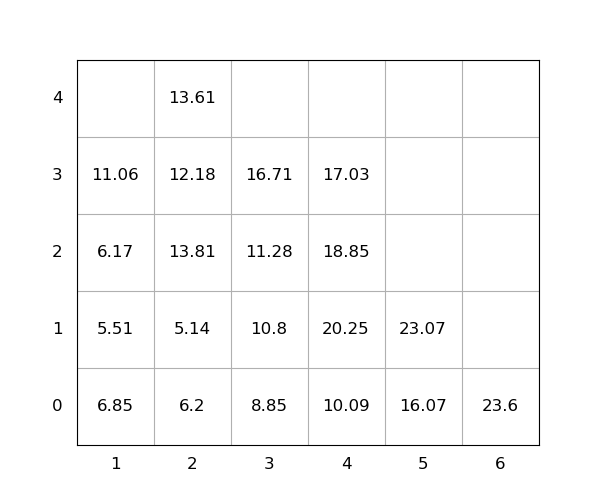

The file beside this chart, header and first rows:
idx, loc_x, loc_y, loc_z, weight, seq, emerg, reloc, size(ft)
1, 2, 0, 0, 6.2, 1, 0, 1.0, 20
2, 2, 0, 1, 5.14, 2, 0, 1.0, 20
3, 2, 0, 2, 13.81, 3, 0, 1.0, 20
4, 1, 0, 0, 6.85, 4, 0, 1.0, 20
5, 6, 0, 0, 23.6, 5, 0, 1.0, 20
6, 4, 0, 0, 10.09, 6, 0, 0, 20
7, 3, 0, 0, 8.85, 7, 0, 0, 20
8, 3, 0, 1, 10.8, 8, 0, 0, 20
9, 2, 0, 3, 12.18, 9, 0, 1.0, 20
10, 4, 0, 1, 20.25, 10, 0, 1.0, 20
11, 4, 0, 2, 18.85, 11, 0, 1.0, 20
12, 4, 0, 3, 17.03, 12, 0, 1.0, 20
13, 5, 0, 0, 16.07, 13, 0, 0, 20
14, 5, 0, 1, 23.07, 14, 0, 0, 20
15, 3, 0, 2, 11.28, 15, 0, 1.0, 20
16, 1, 0, 1, 5.51, 16, 0, 1.0, 20
17, 1, 0, 2, 6.17, 17, 0, 1.0, 20
18, 3, 0, 3, 16.71, 18, 0, 1.0, 20
19, 1, 0, 3, 11.06, 19, 0, 1.0, 20
20, 2, 0, 4, 13.61, 20, 0, 1.0, 20
